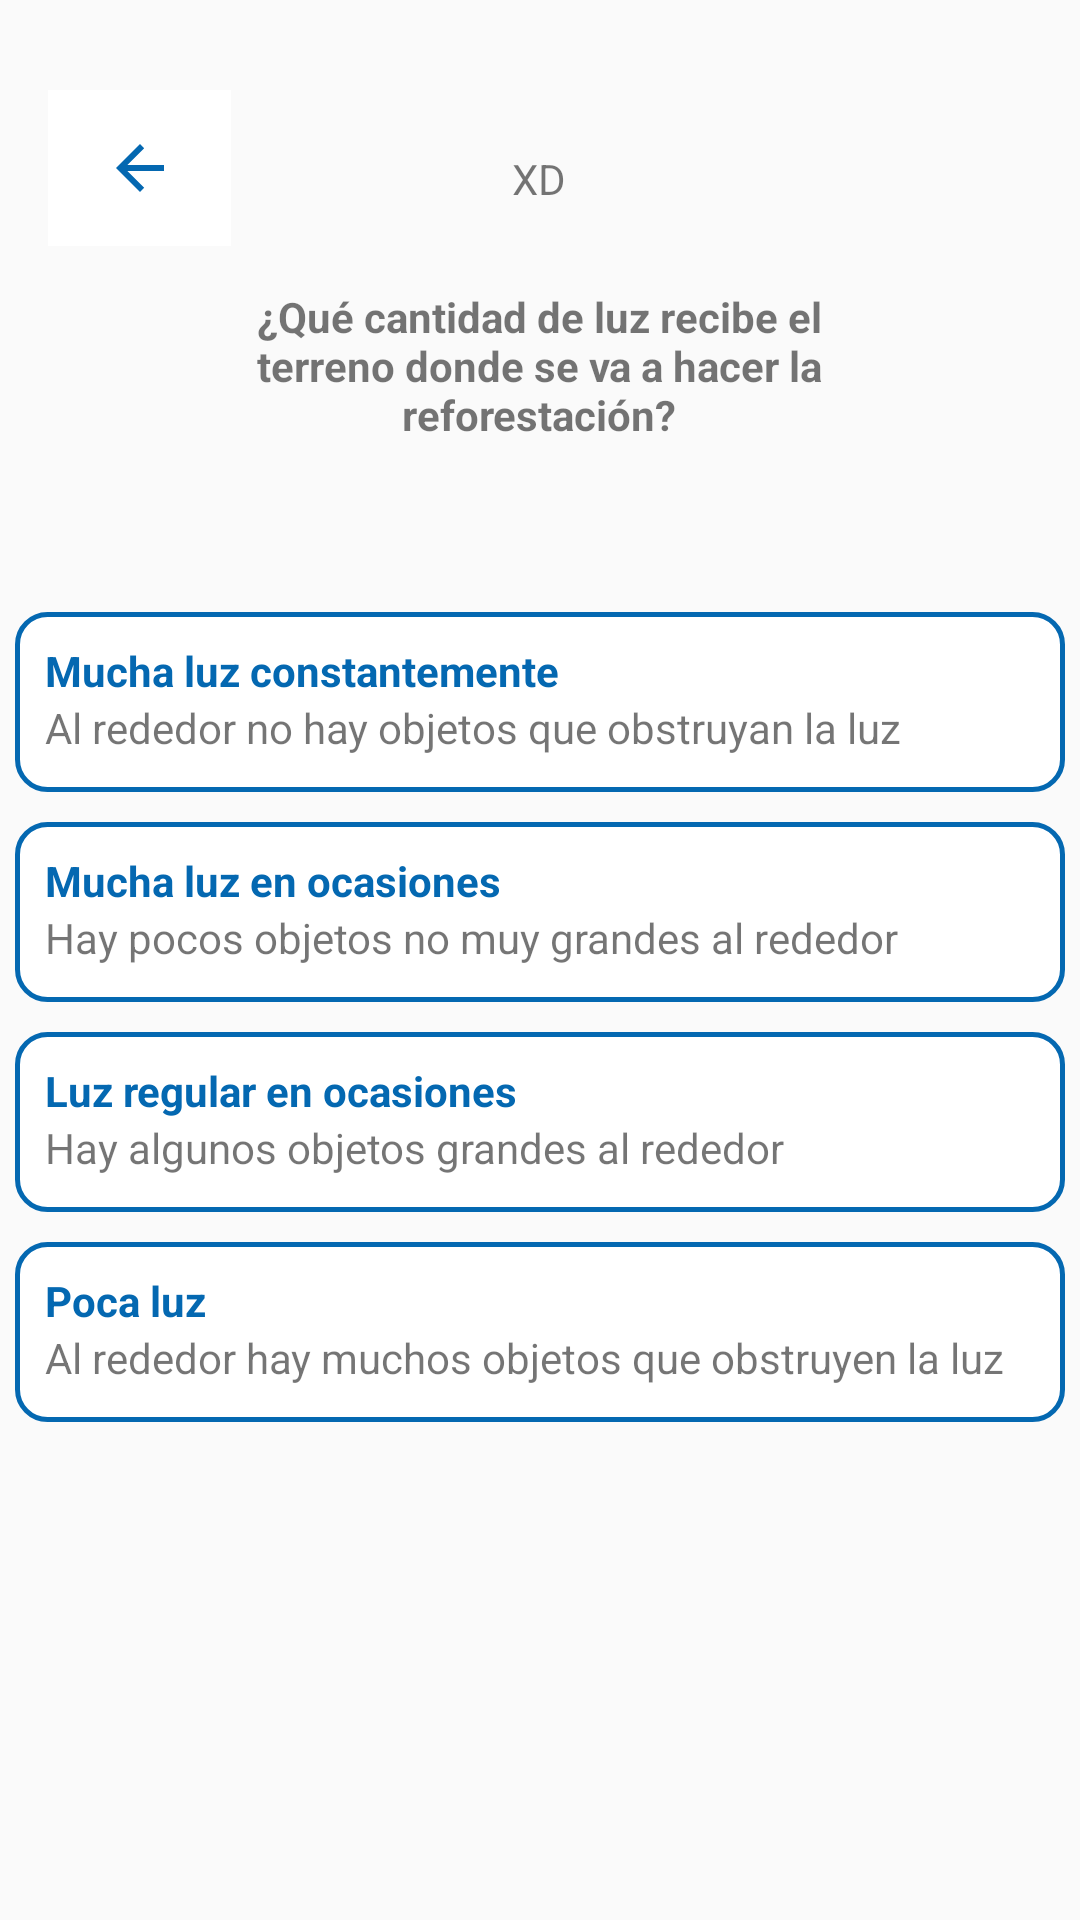

Write the Android layout XML for this screen, with the resource values it uses.
<!-- AndroidManifest.xml: application theme AppTheme -->
<!-- res/layout/activity_que_sembrar__step_3.xml -->
<?xml version="1.0" encoding="utf-8"?>
<androidx.constraintlayout.widget.ConstraintLayout xmlns:android="http://schemas.android.com/apk/res/android"
    xmlns:app="http://schemas.android.com/apk/res-auto"
    xmlns:tools="http://schemas.android.com/tools"
    android:layout_width="match_parent"
    android:layout_height="match_parent"
    tools:context=".ui.quesembrar.steps.QueSembrar_Step_3">

    <TextView
        android:id="@+id/que_sembrar_light_description_textView"
        android:layout_width="236dp"
        android:layout_height="78dp"
        android:text="@string/que_sembrar_light_description"
        android:textAlignment="center"
        android:textSize="14sp"
        android:textStyle="bold"
        app:layout_constraintEnd_toEndOf="parent"
        app:layout_constraintHorizontal_bias="0.497"
        app:layout_constraintStart_toStartOf="parent"
        app:layout_constraintTop_toBottomOf="@+id/que_sembrar_light_title_textView" />

    <TextView
        android:id="@+id/que_sembrar_light_title_textView"
        android:layout_width="234dp"
        android:layout_height="46dp"
        android:layout_marginStart="11dp"
        android:layout_marginTop="50dp"
        android:layout_marginEnd="89dp"
        android:text="XD"
        android:textAlignment="center"
        app:layout_constraintBottom_toTopOf="@+id/que_sembrar_light_description_textView"
        app:layout_constraintEnd_toEndOf="parent"
        app:layout_constraintStart_toEndOf="@+id/atrasBtn4"
        app:layout_constraintTop_toTopOf="parent" />

    <ImageButton
        android:id="@+id/atrasBtn4"
        android:layout_width="61dp"
        android:layout_height="52dp"
        android:layout_marginStart="16dp"
        android:layout_marginTop="30dp"
        android:layout_marginEnd="1dp"
        android:background="@color/White"
        android:minWidth="50dp"
        android:tint="@color/colorPrimary"
        app:layout_constraintHorizontal_bias="1.0"
        app:layout_constraintStart_toStartOf="parent"
        app:layout_constraintTop_toTopOf="parent"
        app:srcCompat="@drawable/abc_vector_test" />


    <LinearLayout
        android:id="@+id/light_level_1"
        android:layout_width="350dp"
        android:layout_height="60dp"
        android:layout_marginTop="30dp"
        android:background="@drawable/border"
        android:orientation="vertical"
        app:layout_constraintEnd_toEndOf="parent"
        app:layout_constraintHorizontal_bias="0.5"
        app:layout_constraintStart_toStartOf="parent"
        app:layout_constraintTop_toBottomOf="@+id/que_sembrar_light_description_textView">

        <TextView
            android:id="@+id/light_level_1_1"
            android:layout_width="wrap_content"
            android:layout_height="wrap_content"
            android:paddingStart="5dp"
            android:paddingTop="10dp"
            android:paddingEnd="5dp"
            android:text="@string/light_level_1"
            android:textColor="@color/colorPrimary"
            tools:ignore="RtlSymmetry" />

        <TextView
            android:id="@+id/light_level_1_2"
            android:layout_width="wrap_content"
            android:layout_height="wrap_content"
            android:paddingStart="5dp"
            android:paddingEnd="5dp"
            android:paddingBottom="10dp"
            android:text="@string/light_level_1_2"
            tools:ignore="RtlSymmetry" />
    </LinearLayout>

    <LinearLayout
        android:id="@+id/light_level_2"
        android:layout_width="350dp"
        android:layout_height="60dp"
        android:layout_marginTop="10dp"
        android:background="@drawable/border"
        android:orientation="vertical"
        app:layout_constraintEnd_toEndOf="parent"
        app:layout_constraintHorizontal_bias="0.5"
        app:layout_constraintStart_toStartOf="parent"
        app:layout_constraintTop_toBottomOf="@+id/light_level_1">

        <TextView
            android:id="@+id/light_level_2_1"
            android:layout_width="wrap_content"
            android:layout_height="wrap_content"
            android:paddingStart="5dp"
            android:paddingTop="10dp"
            android:paddingEnd="5dp"
            android:textColor="@color/colorPrimary"
            android:text="@string/light_level_2_1"
            android:textStyle="bold"
            tools:ignore="RtlSymmetry" />

        <TextView
            android:id="@+id/light_level_2_2"
            android:layout_width="wrap_content"
            android:layout_height="wrap_content"
            android:paddingStart="5dp"
            android:paddingEnd="5dp"
            android:paddingBottom="10dp"
            android:text="@string/light_level_2_2"
            tools:ignore="RtlSymmetry" />
    </LinearLayout>

    <LinearLayout
        android:id="@+id/light_level_3"
        android:layout_width="350dp"
        android:layout_height="60dp"
        android:layout_marginTop="10dp"
        android:background="@drawable/border"
        android:orientation="vertical"
        app:layout_constraintEnd_toEndOf="parent"
        app:layout_constraintHorizontal_bias="0.5"
        app:layout_constraintStart_toStartOf="parent"
        app:layout_constraintTop_toBottomOf="@+id/light_level_2">

        <TextView
            android:id="@+id/light_level_3_1"
            android:layout_width="wrap_content"
            android:layout_height="wrap_content"
            android:paddingStart="5dp"
            android:paddingTop="10dp"
            android:paddingEnd="5dp"
            android:text="@string/light_level_3_1"
            android:textStyle="bold"
            android:textColor="@color/colorPrimary"
            tools:ignore="RtlSymmetry" />

        <TextView
            android:id="@+id/light_level_3_2"
            android:layout_width="wrap_content"
            android:layout_height="wrap_content"
            android:paddingStart="5dp"
            android:paddingEnd="5dp"
            android:paddingBottom="10dp"
            android:text="@string/light_level_3_2"
            tools:ignore="RtlSymmetry" />
    </LinearLayout>

    <LinearLayout
        android:id="@+id/light_level_4"
        android:layout_width="350dp"
        android:layout_height="60dp"
        android:layout_marginTop="10dp"
        android:background="@drawable/border"
        android:orientation="vertical"
        app:layout_constraintEnd_toEndOf="parent"
        app:layout_constraintHorizontal_bias="0.5"
        app:layout_constraintStart_toStartOf="parent"
        app:layout_constraintTop_toBottomOf="@+id/light_level_3">

        <TextView
            android:id="@+id/light_level_4_1"
            android:layout_width="wrap_content"
            android:layout_height="wrap_content"
            android:paddingStart="5dp"
            android:paddingTop="10dp"
            android:paddingEnd="5dp"
            android:text="@string/light_level_4_1"
            android:textColor="@color/colorPrimary"
            android:textStyle="bold"
            tools:ignore="RtlSymmetry" />

        <TextView
            android:id="@+id/light_level_4_2"
            android:layout_width="wrap_content"
            android:layout_height="wrap_content"
            android:paddingStart="5dp"
            android:paddingEnd="5dp"
            android:paddingBottom="10dp"
            android:text="@string/light_level_4_2"
            tools:ignore="RtlSymmetry" />
    </LinearLayout>

</androidx.constraintlayout.widget.ConstraintLayout>
<!-- resources referenced by this layout -->
<resources>
  <color name="White">#FFFFFF</color>
  <color name="colorPrimary">#0468B1</color>
  <!-- drawable border (drawable) -->
  <?xml version="1.0" encoding="utf-8"?>
  <selector xmlns:android="http://schemas.android.com/apk/res/android">
  <item android:state_pressed="false">
      <shape android:shape="rectangle">
          <solid android:color="@color/White" />
          <stroke android:width="5px" android:color="@color/colorPrimary"/>
          <corners android:radius="10dp" />
          <padding android:left="5dp" />
          <padding android:right="5dp" />
      </shape>
  </item>
  <item android:state_pressed="true">
      <shape android:shape="rectangle">
          <solid android:color="@color/White" />
          <stroke android:width="5px" android:color="@color/colorPrimaryDark"/>
          <corners android:radius="10dp" />
          <padding android:left="5dp" />
          <padding android:right="5dp" />
      </shape>
  </item>
  </selector>
  <string name="light_level_1"><b>Mucha luz constantemente</b></string>
  <string name="light_level_1_2">Al rededor no hay objetos que obstruyan la luz</string>
  <string name="light_level_2_1">Mucha luz en ocasiones</string>
  <string name="light_level_2_2">Hay pocos objetos no muy grandes al rededor</string>
  <string name="light_level_3_1">Luz regular en ocasiones</string>
  <string name="light_level_3_2">Hay algunos objetos grandes al rededor</string>
  <string name="light_level_4_1">Poca luz</string>
  <string name="light_level_4_2">Al rededor hay muchos objetos que obstruyen la luz</string>
  <string name="que_sembrar_light_description">¿Qué cantidad de luz recibe el terreno donde se va a hacer la reforestación?</string>
  <style name="AppTheme" parent="Theme.AppCompat.Light.NoActionBar">
          
          <item name="colorPrimary">@color/colorPrimary</item>
          <item name="colorPrimaryDark">@color/colorPrimaryDark</item>
          <item name="colorAccent">@color/colorAccent</item>
          <item name="colorControlNormal">@color/colorPrimary</item>
      </style>
  <color name="colorPrimaryDark">#003e81</color>
  <color name="colorAccent">#00ADD8</color>
</resources>
